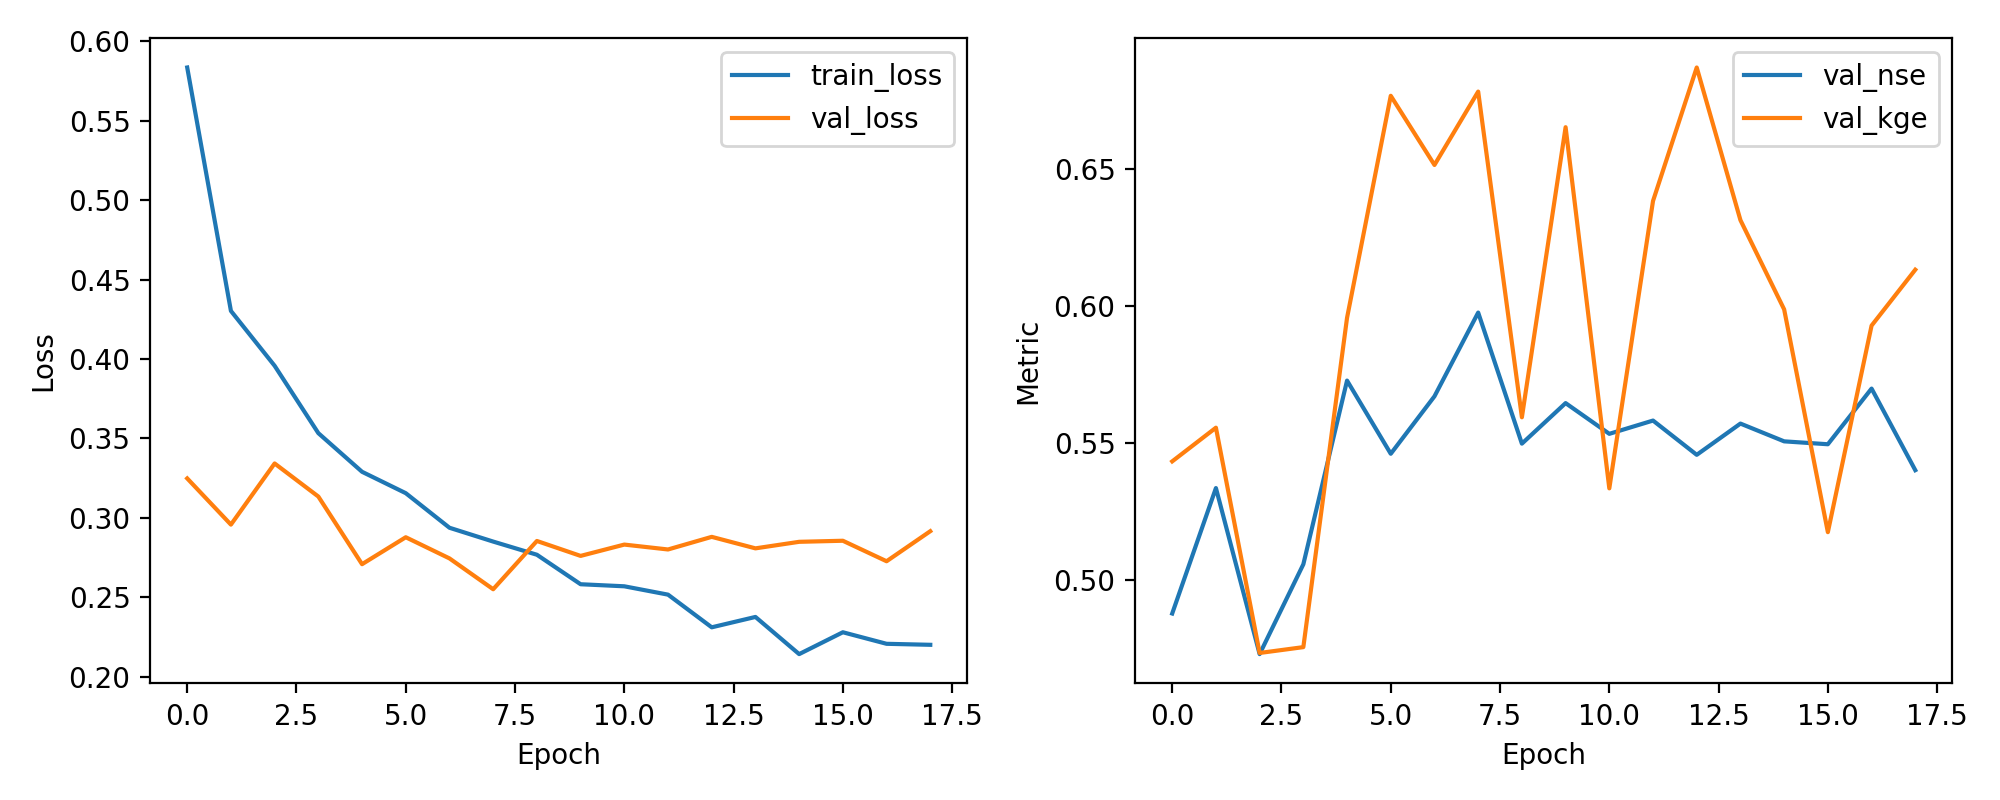

Source data for this figure (header and first rows):
epoch, train_loss, val_loss, val_nse, val_kge
1, 0.5834, 0.3249, 0.4877, 0.5433
2, 0.4303, 0.2958, 0.5335, 0.5556
3, 0.3957, 0.3343, 0.4729, 0.4733
4, 0.3533, 0.3134, 0.5057, 0.4754
5, 0.329, 0.2709, 0.5728, 0.5958
6, 0.3156, 0.2878, 0.5461, 0.6769
7, 0.2938, 0.2745, 0.5671, 0.6516
8, 0.2851, 0.2551, 0.5977, 0.6784
9, 0.2768, 0.2855, 0.5498, 0.5594
10, 0.2583, 0.2761, 0.5646, 0.6654
11, 0.257, 0.2832, 0.5534, 0.5334
12, 0.2517, 0.2801, 0.5582, 0.6385
13, 0.2312, 0.2881, 0.5457, 0.6872
14, 0.2377, 0.2808, 0.5571, 0.6314
15, 0.2143, 0.285, 0.5506, 0.5988
16, 0.2281, 0.2856, 0.5496, 0.5174
17, 0.2208, 0.2727, 0.5699, 0.5929
18, 0.2202, 0.2916, 0.5401, 0.6133
